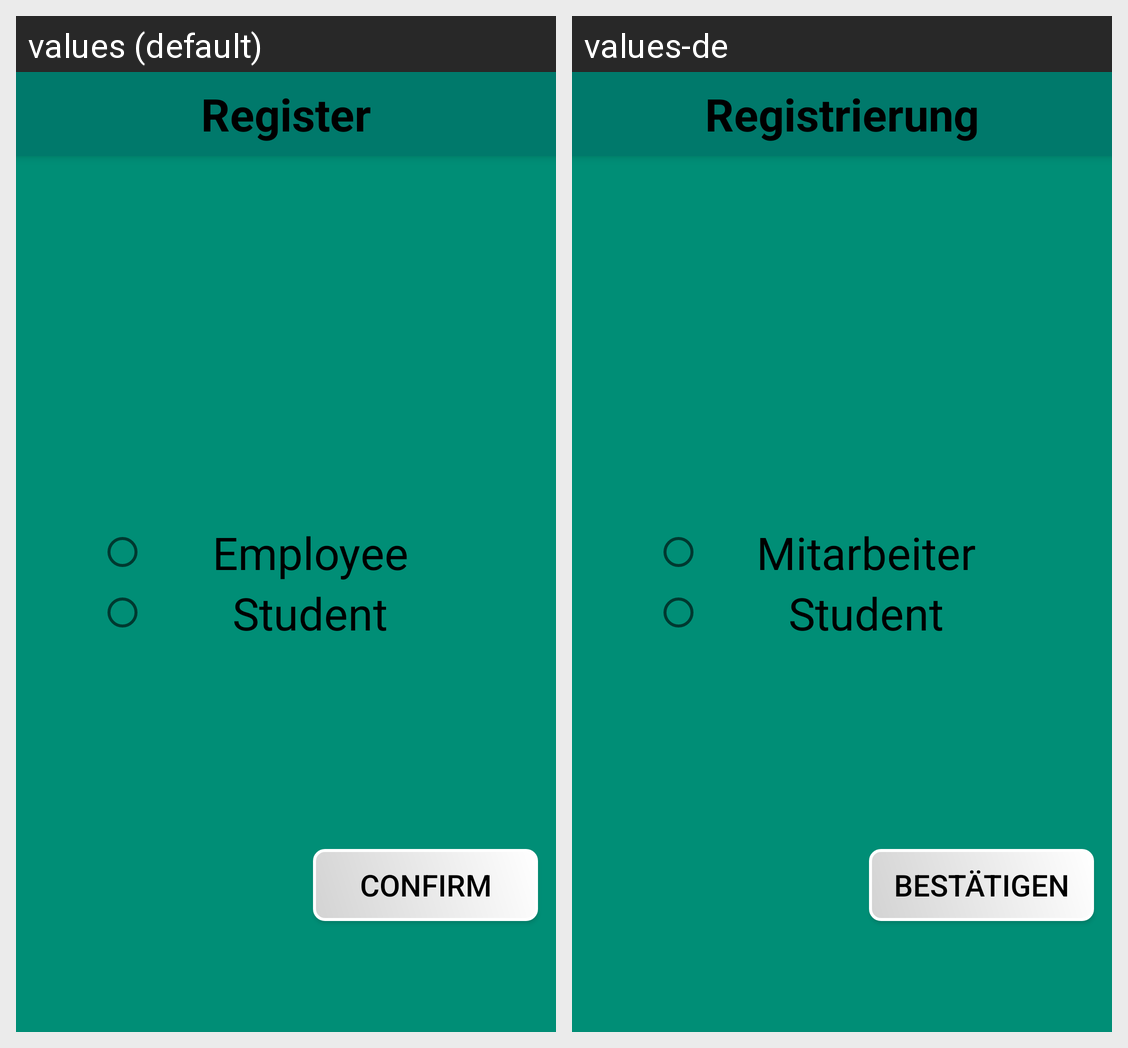

For this localized Android screen grid, give each drawn string resource with its value in every locale shown.
Android screen res/layout/activity_register.xml rendered under 2 locales, left to right: values (default), values-de. Device: Nexus 5 (rendered at 1080×1920; each locale shown at half size, 540×960, under a caption strip naming it); theme Theme.AppCompat.Light.NoActionBar.
Strings drawn on this screen, with the default value and each locale's value (text and hints the layout hard-codes, and strings that could not be matched under every locale, appear in the picture but are not listed):

register_header
  values: Register
  values-de: Registrierung

confirm
  values: Confirm
  values-de: Bestätigen

employee
  values: Employee
  values-de: Mitarbeiter

student
  values: Student
  values-de: Student
